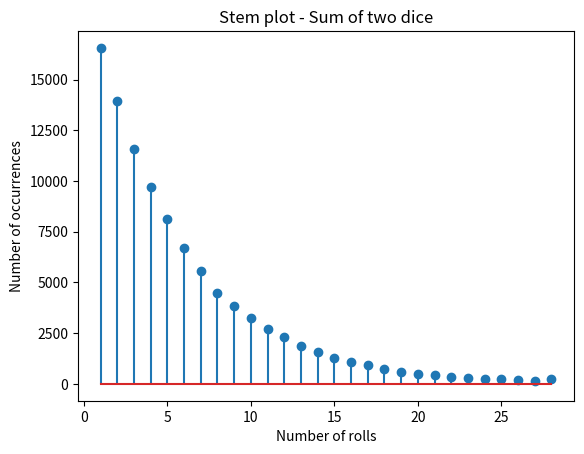

Write the Python code that produced this figure.
import numpy as np
import matplotlib.pyplot as plt

# Number of experiments
N = 100000

def roll(N):
    num = []
    for i in range(0, N + 1):
        sum = 0
        count = 0
        while(sum != 7):
            sum = np.random.randint(1, 7) + np.random.randint(1, 7)
            count = count + 1
        num.append(count)

    b = range(1, 30)                 # range of numbers  
    h1, bin_edges = np.histogram(num, bins = b)     
    b1 = bin_edges[0 : 28]
    # close('all')
    fig1 = plt.figure(1)                            # declare figure
    plt.stem(b1,h1)                                 # type of plot, stem plot
    plt.title('Stem plot - Sum of two dice')        # title of graph 
    plt.xlabel('Number of rolls')                   # x axis label
    plt.ylabel('Number of occurrences')             # y axis label
    fig1.savefig('2 EE381 Proj Stoch Exper-1.png')  # name of file saved  

roll(N)